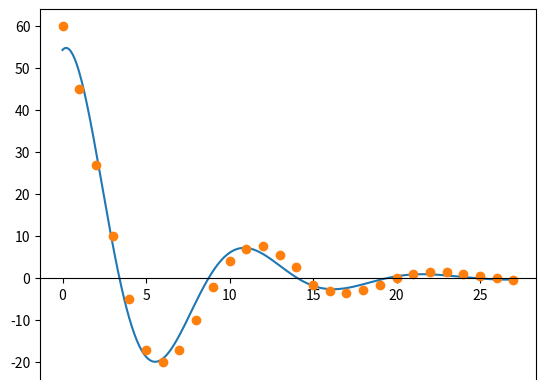

The matplotlib source for this figure:
# y = ae^(bt) * cos(ct + d) + h

import math


def getLocalExtrema(points):
    if (len(points) < 3):
        return 0

    extrema = []
    maxima = []
    minima = []

    prev = 0
    next = 2
    for i in range(1,len(points)-1):
        if points[i][1] > points[prev][1] and points[i][1] > points[next][1]:
            extrema.append(i)
            maxima.append(i)
        elif points[i][1] < points[prev][1] and points[i][1] < points[next][1]:
            extrema.append(i)
            minima.append(i)
        
        prev += 1
        next += 1

    return extrema, maxima, minima

def calcFrequencyShift(points):
    extrema, maxima, minima = getLocalExtrema(points)

    if (len(extrema) < 2):
        return

    PI = 3.14159

    #calculate frequency, or c coefficient

    f = extrema[0]
    sum = 0
    for val in extrema[1::]:
        sum += points[val][0] - points[f][0]
        f = val

    freq = PI / (sum / (len(extrema)-1))

    #calculate shift or d coefficient

    d1 = points[maxima[0]][0]*PI/freq*-1
    d2 = -1 - points[minima[0]][0]*PI/freq

    d1 /= PI
    d2 /= PI

    t1 = int(d1)
    t2 = int(d2)

    d1 -= t1
    d2 -= t2

    if t1 % 2 != 0:
        d1 += 1
    if t2 % 2 != 0:
        d2 += 1

    shift = (d1 + d2)/2

    return freq, shift


# y = ae^(bt) * cos(ct + d) + h
def getValue(a,b,c,d,h, t):
    E = 2.71828182846
    return (a*(E**(b*t)) * math.cos((c*t) + d)) + h

def getError(a,b,c,d,h, points):
    error = 0
    for point in points:
        fx = getValue(a,b,c,d,h, point[0])
        error += (fx-point[1])**2

    return error

def regressB(a,c,d,h, points):
    b = 0

    minError = (0,getError(a,b,c,d,h, points))

    while True:
        b -= 0.01
        e = getError(a,b,c,d,h, points)

        #print(minError, e, getValue(a,b,c,d,h, 6))

        if e < minError[1]:
            minError = (b, e)
        else:
            break
    while True:
        b += 0.01
        e = getError(a,b,c,d,h, points)

        if e < minError[1]:
            minError = (b, e)
        else:
            break

    return b


if "__main__" in __name__:
    import matplotlib.pyplot as plt
    import numpy as np
    points = [
        ( 0 , 60.0 ),
        ( 1 , 45.0 ),
        ( 2 , 27.0 ),
        ( 3 , 10.0 ),
        ( 4 , -5.0 ),
        ( 5 , -17.0 ),
        ( 6 , -20.0 ),
        ( 7 , -17.0 ),
        ( 8 , -10.0 ),
        ( 9 , -2.0 ),
        ( 10 , 4.0 ),
        ( 11 , 7.0 ),
        ( 12 , 7.6 ),
        ( 13 , 5.6 ),
        ( 14 , 2.6 ),
        ( 15 , -1.6 ),
        ( 16 , -3.0 ),
        ( 17 , -3.5 ),
        ( 18 , -2.9 ),
        ( 19 , -1.6 ),
        ( 20 , 0.0 ),
        ( 21 , 1.0 ),
        ( 22 , 1.5 ),
        ( 23 , 1.45 ),
        ( 24 , 1.05 ),
        ( 25 , 0.55 ),
        ( 26 , 0.0 ),
        ( 27 , -0.4 ),
    ]

    a = (points[0][1])/math.cos(points[0][0])
    c, d = calcFrequencyShift(points)
    h = 0

    b = regressB(a,c,d,h, points)

    print(a,b,c,d,h)

    x = []
    y = []
    i = points[0][0]
    while i <  points[len(points)-1][0]:
        x.append(i)
        y.append(getValue(a,b,c,d,h,i))
        i += 0.05

    x = np.array(x)
    y = np.array(y)


    fig = plt.figure()
    ax = fig.add_subplot(1, 1, 1)
    ax.spines['bottom'].set_position('zero')

    plt.plot(x,y)

    x = []
    y = []
    for point in points:
        x.append(point[0])
        y.append(point[1])

    x = np.array(x)
    y = np.array(y)

    # plot the function
    plt.plot(x,y, 'o')
    
    # show the plot
    plt.show()



